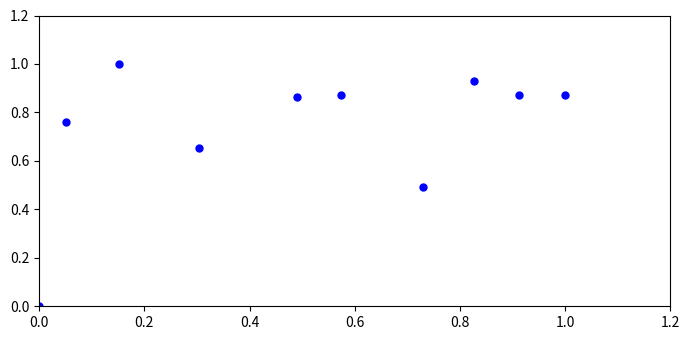

Source code (Python):
from matplotlib import pyplot as plt
arr = [[1,23],[4,45],[10,52],[19,42],[30,48],[35,48.3],[44.2,37.263],[50,50],[55,48.3],[60.21,48.3]]
plt.rcParams["figure.figsize"] = [7.00, 3.50]
plt.rcParams["figure.autolayout"] = True

plt.xlim(0, 65)
plt.ylim(0, 65)

for i in arr:
    plt.plot(i[0], i[1], color='blue',marker='o', markerfacecolor='blue', markersize=1)
plt.show()
import numpy as np
#normalisation
Max_x = None
Min_x = None
Min_y = None
Max_y = None

for i in range(len(arr)):
    if Max_x ==  None:
        Max_x = arr[i][0]
    else:
        if Max_x < arr[i][0]:
            Max_x = arr[i][0]
for i in range(len(arr)):
    if Max_y ==  None:
        Max_y = arr[i][1]
    else:
        if Max_y < arr[i][1]:
            Max_y = arr[i][1]
for i in range(len(arr)):
    if Min_x ==  None:
        Min_x = arr[i][0]
    else:
        if Min_x > arr[i][0]:
            Min_x = arr[i][0]
for i in range(len(arr)):
    if Min_y ==  None:
        Min_y = arr[i][1]
    else:
        if Min_y > arr[i][1]:
            Min_y = arr[i][1]
print(Max_x,Max_y,Min_x,Min_y)
new_arr = []
for i in range(len(arr)):
    new_arr.append([])
    new_arr[i].append((arr[i][0] - Min_x)/(Max_x - Min_x))
    new_arr[i].append((arr[i][1] - Min_y)/(Max_y - Min_y))
print(new_arr)
#plotting normalised points
plt.rcParams["figure.figsize"] = [10.00, 10]
plt.rcParams["figure.autolayout"] = True

plt.xlim(0, 1.2)
plt.ylim(0, 1.2)

for i in new_arr:
    plt.plot(i[0], i[1], color='blue',marker='o', markerfacecolor='blue', markersize=5)
plt.show()
